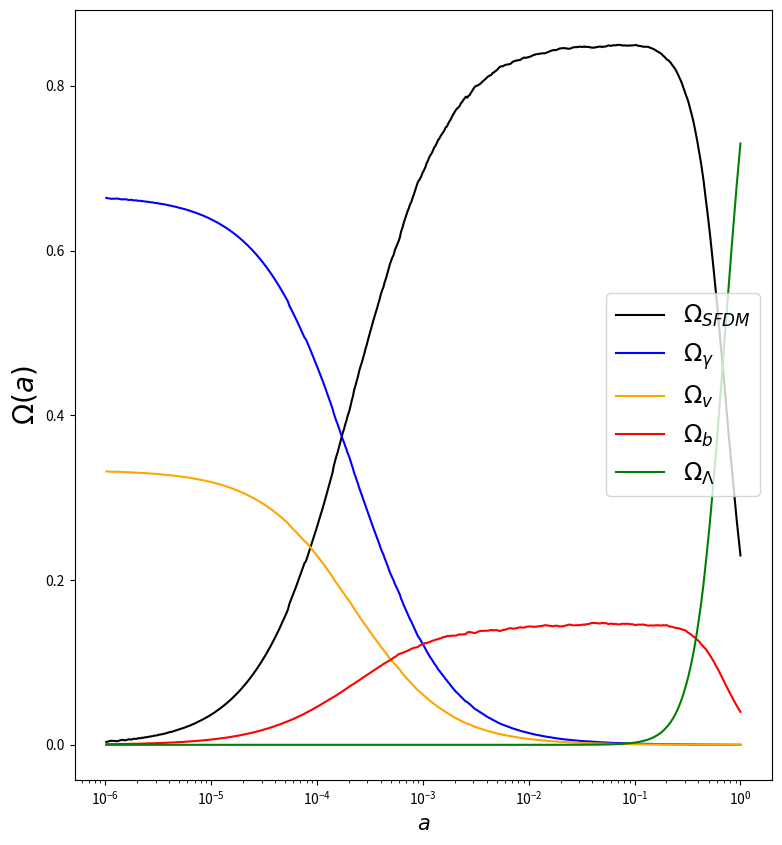
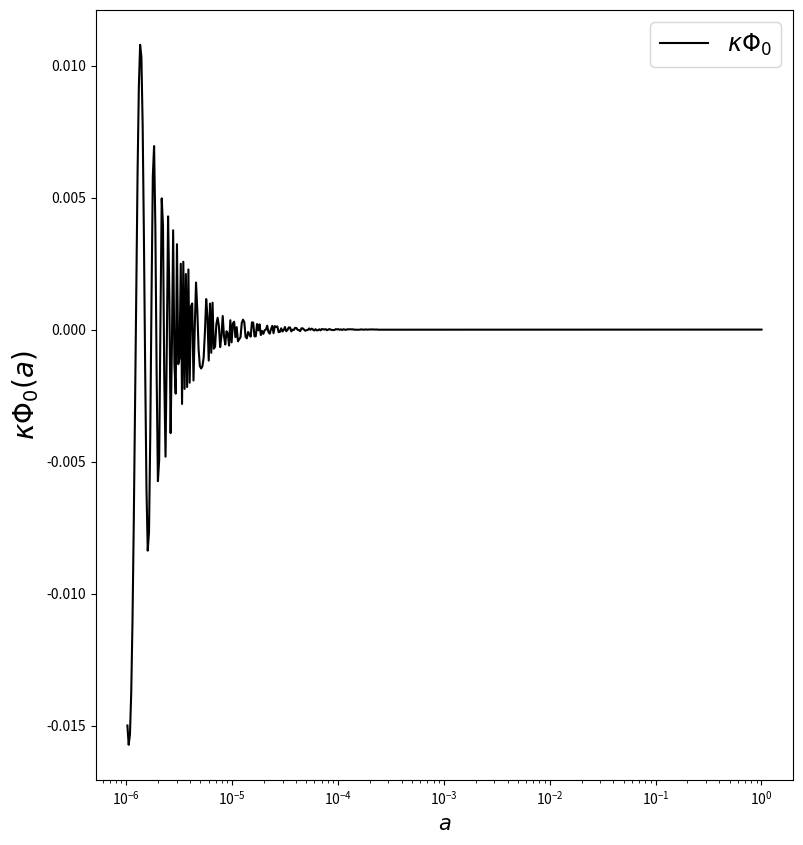
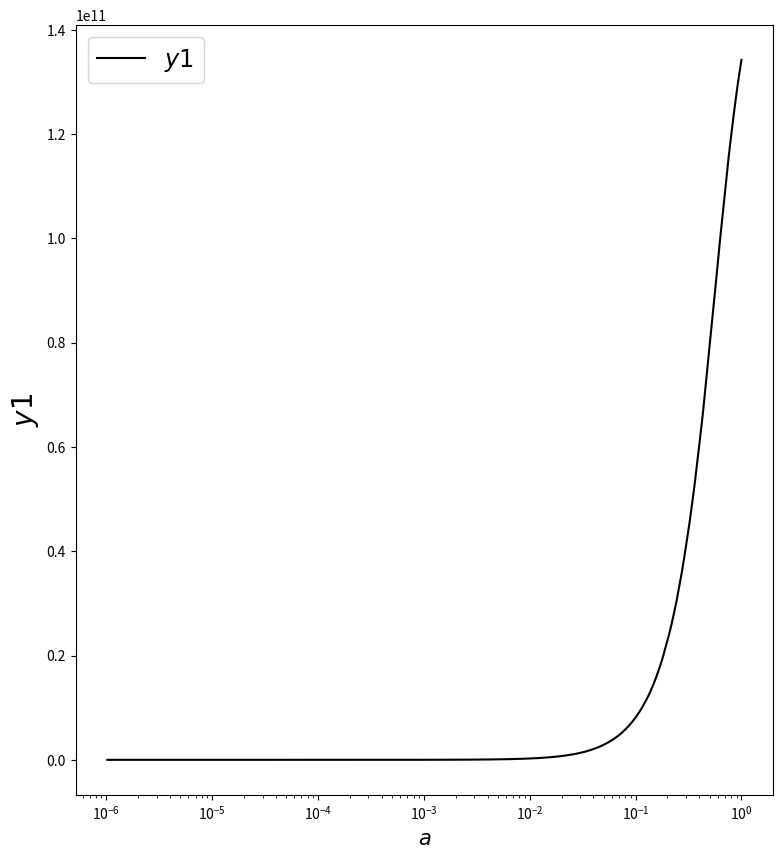
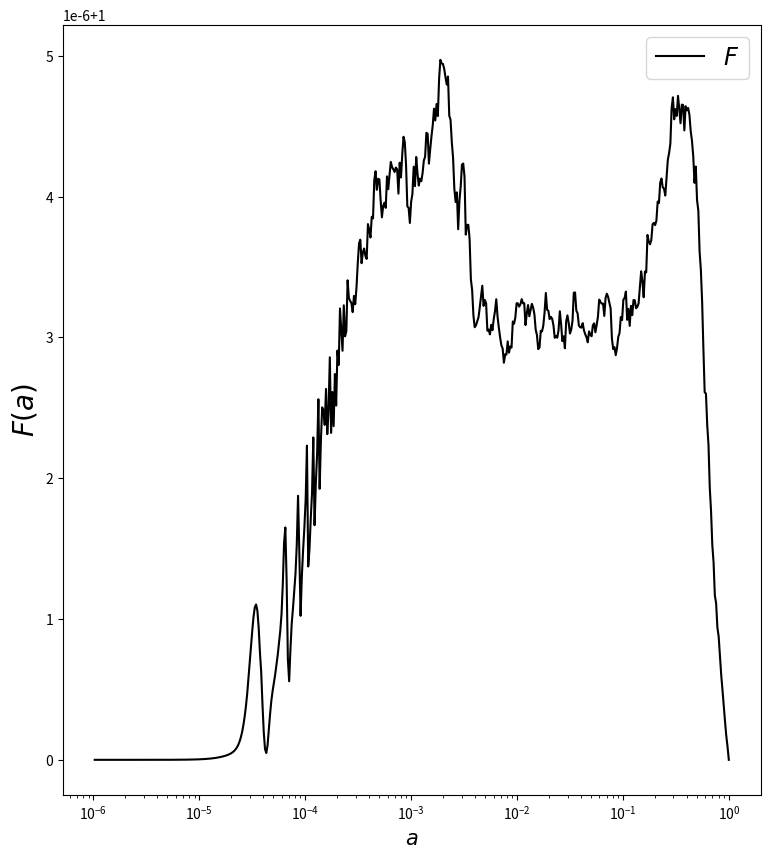
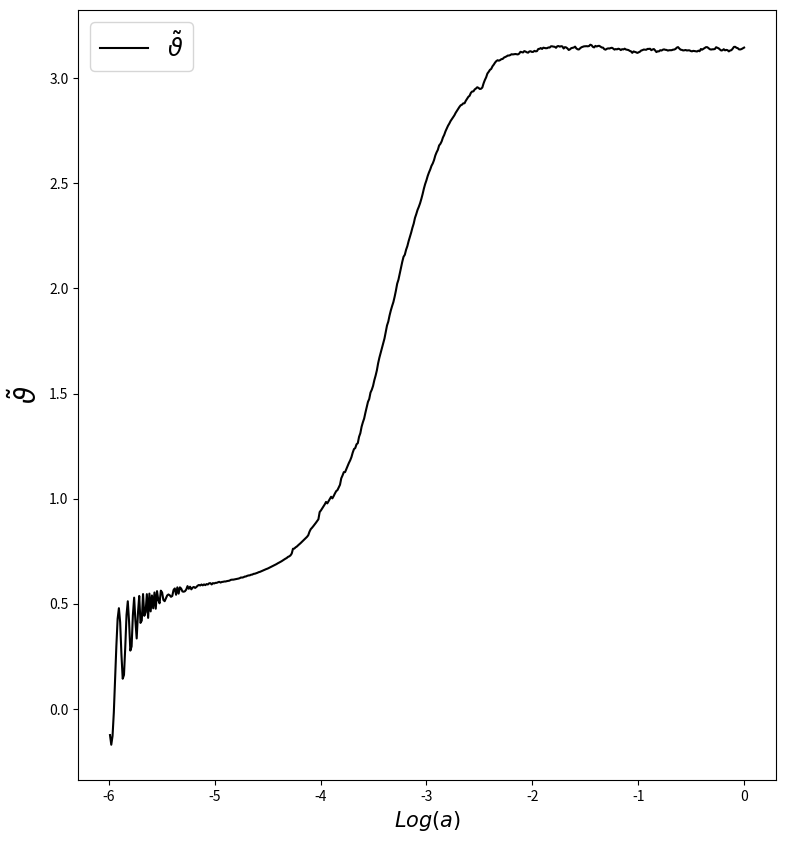
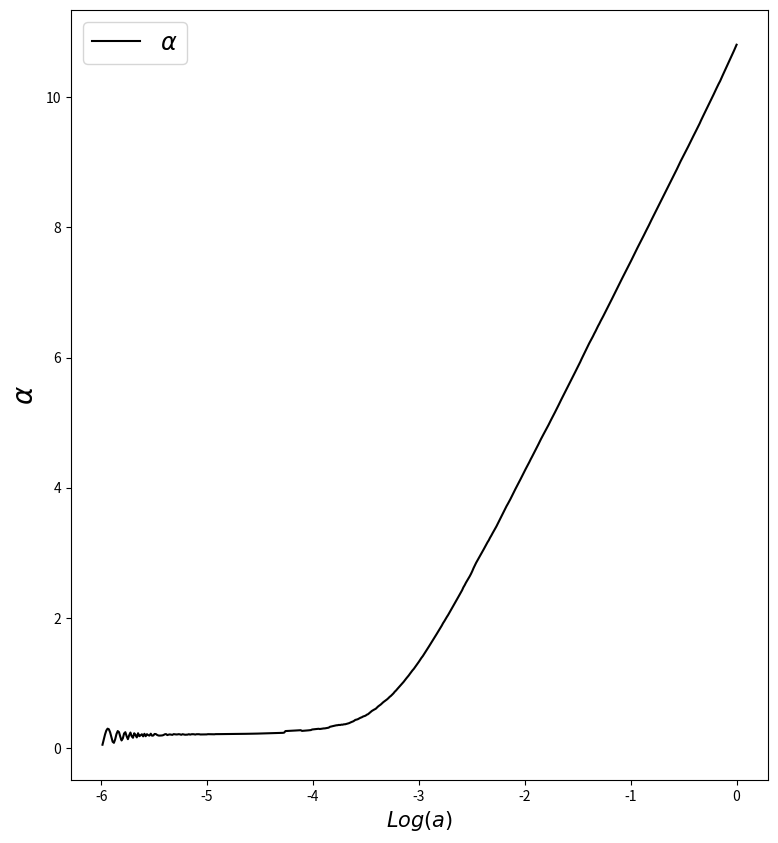

The matplotlib source for these figures, in order:
'''

Scalar Field Dark Matter with the Alma-Ureña (2016) system of equations.

Solution of the SFDM model equations. Good solving parameters: NP = 10000000 and mass = 1.e-22 
The density parameters of the components of the universe are calculated solving the dynamical equations using the ABMM4 method.

[redacted]

'''

import numpy as np
import matplotlib.pyplot as plt
import math
import time

class DarkM:
    def __init__(self):

        # System Constants
        self.mass = 1.e-22                  # Scalar field mass in eV
        self.H0   = 1.49e-33                # Hubble parameter in eV
        self.y1_0 = 2.* self.mass/self.H0   # Mass to Hubble Ratio
        self.km   = 1.e-12                  # Wavenumber to Mass Ratio

        # Initial Conditions
        self.Th_0   = 0.        # x1: Th Theta 
        self.OmDM_0 = 0.22994   # x2: Om Omega_DM
        self.z_0    = 0.00004   # x3:  z Radiation 
        self.nu_0   = 0.00002   # x4: nu Neutrinos 
        self.b_0    = 0.04      # x5:  b Baryons
        self.OmDE_0 = 0.73      # x6:  l Lambda

        self.h0     = 0.        # x8:   h Metric Contiunity
        self.dh0    = 0.        # x9:  h' Diff. Metric Contiunity
        self.nu0    = 0.        # x10: th Pert. Oscillation
        self.alpha0 = 0.        # x11:  a Pert. Amplitude

        # Scale factor range
        self.NP = 100000
        self.Ni = np.log(1.e-0)
        self.Nf = np.log(1.e-6)
        self.d  = (self.Nf - self.Ni)/ self.NP
        self.t  = [self.Ni + self.d* i for i in np.arange(self.NP)]

        # Background Results
        self.BGND = self.solver_bg()

    # Runge-Kutta 4 initialices the method ABM4
    def rk4(self, func, y_0, t, z):
        y = np.zeros([4, len(y_0)])
        y[0] = y_0

        for i, t_i in enumerate(t[:3]):

            h = self.d 
            k_1 = func(t_i, y[i], z[i])
            k_2 = func(t_i + h/2., y[i] + h/2.* k_1, z[i])
            k_3 = func(t_i + h/2., y[i] + h/2.* k_2, z[i])
            k_4 = func(t_i + h, y[i] + h* k_3, z[i])

            y[i+1] = y[i] + h/6.* (k_1 + 2.* k_2 + 2.* k_3 + k_4) # RK4 step

        return y

    # Adams-Bashforth 4/Moulton 4 Step Predictor/Corrector
    def ABM4(self, func, y_0, t, z):
        y = np.zeros([len(t), len(y_0)])
        
        # First 4 steps found w/ RK4 
        y[0:4] = self.rk4(func, y_0, t, z)
        k_1 = func(t[2], y[2], z[2])
        k_2 = func(t[1], y[1], z[1])
        k_3 = func(t[0], y[0], z[0])

        print("{:<20}\t{:<20}\t{:<20}\t{:<20}".format("E-FOLDING", "FRIEDMANN", "ANG", "AMP"))

        for i in range(3, self.NP - 1):

            # Prints N, F, and Ang-Mod Variables
            if i % 50000 == 0 and func == self.RHS_bg:
                print("{:<10}\t{:<10}\t{:<10}\t{:<10}".format(t[i], y[i,1] + y[i,2]**2 + y[i,3]**2 + y[i,4]**2 + y[i,5]**2, y[i,0], y[i,1]))
            elif i % 50000 == 0 and func == self.RHS_pb:
                print("{:<10}\t{:<10}\t{:<10}\t{:<10}".format(t[i], z[i,1] + z[i,2]**2 + z[i,3]**2 + z[i,4]**2 + z[i,5]**2, y[i,2], y[i,3]))

            h   = self.d
            k_4 = k_3
            k_3 = k_2
            k_2 = k_1
            k_1 = func(t[i], y[i], z[i])
            #Adams-Bashforth predictor
            y[i+1] = y[i] + h* (55.* k_1 - 59.* k_2 + 37.* k_3 - 9.* k_4)/24.
            k_0    = func(t[i+1], y[i+1], z[i+1])
            #Adams-Moulton corrector
            y[i+1] = y[i] + h* (9.* k_0 + 19.* k_1 - 5.* k_2 + k_3)/24.

        return y

    # Initial conditions from today cosmological observations
    def solver_bg(self):
        y0 = np.array([np.sqrt(self.Th_0),       
                       self.OmDM_0,           
                       np.sqrt(self.z_0),  
                       np.sqrt(self.nu_0),  
                       np.sqrt(self.b_0),     
                       np.sqrt(self.OmDE_0),     
                       self.y1_0
                       ])        

        # Solve the SoE with the ABM4 or RK4 algorithms
        y_result = self.ABM4(self.RHS_bg, y0, self.t, np.zeros(self.NP))
        #y_result = self.rk4(self.RHS, y0, self.t)

        return y_result

    # System of Equations: Background
    def RHS_bg(self, t, y, z):
        x1, x2, x3, x4, x5, x6, x7 = y

        CTer = 4./3.
        Pe   = 2.* x2* np.sin(x1/2.)**2 + CTer* x3**2 + CTer* x4**2 + x5**2

        return np.array([
                        # Background
                        -3* np.sin(x1) + x7,
                        3* (Pe - 1. + np.cos(x1))* x2,
                        1.5* x3* (Pe - CTer),
                        1.5* x4* (Pe - CTer),
                        1.5* x5* (Pe - 1.),
                        1.5* x6* Pe,
                        1.5* x7* Pe
                        ])

    # Initial conditions from VERIFY
    def solver_pb(self):
        y0 = np.array([self.h0,
                       self.dh0,
                       self.nu0,
                       self.alpha0])        

        # Solve the SoE with the ABM4 or RK4 algorithms
        y_result = self.ABM4(self.RHS_pb, y0, self.t[::-1], self.BGND[::-1])
        #y_result = self.rk4(self.RHS, y0, self.t)

        return y_result

    # System of Equations: Perturbations
    def RHS_pb(self, t, y, z):
        x8, x9, x10, x11 = y
        x1, x2, x3, x4, x5, x6, x7 = z

        CTer = 4./3.
        Pe   = 2.* x2* np.sin(x1/2.)**2 + CTer* x3**2 + CTer* x4**2 + x5**2
        km   = self.km 
        w    = km**2* x7* np.exp(-2*t)/2.

        return np.array([
                        # Perturbations
                        x9,
                        (1.5* Pe - 2.)* x9 + 6.* x2* np.exp(x11)* np.sin(x1/2.)* np.cos((x1 - x10)/2.),
                        -3.* (np.sin(x1) + np.sin(x1 - x10)) - w* (1 - np.cos(x1 - x10)) + np.exp(-x11)* x9* (np.cos(x10/2.) - np.cos(x1 - x10/2.)),
                        -(3/2.)* (np.cos(x1 - x10) + np.cos(x1)) - w* np.sin(x1 - x10)/2. + np.exp(-x11)* x9* (np.sin(x10/2.) + np.sin(x1 - x10/2.))/2.
                        ])

    # Plotting Function
    def plot(self):
        # Save the BG and PB results as lists
        z1, z2, z3, z4, z5, z6, z7 = self.BGND.T
        z8, z9, z10, z11 = self.solver_pb().T

        fig3 = plt.figure(figsize=(9,10))   
        ax3  = fig3.add_subplot(111)         

        fig2 = plt.figure(figsize=(9,10)) 
        ax2  = fig2.add_subplot(111)       

        fig8 = plt.figure(figsize=(9,10)) 
        ax8  = fig8.add_subplot(111)       

        fig9 = plt.figure(figsize=(9,10)) 
        ax9  = fig9.add_subplot(111)       

        fig10 = plt.figure(figsize=(9,10)) 
        ax10  = fig10.add_subplot(111)       

        fig11 = plt.figure(figsize=(9,10)) 
        ax11  = fig11.add_subplot(111)       

        i = 0
        tiempo = w1 = w2 = w3 = w4 = w5 = w6 = w7 = w8 = w9 = w10 = w11 = np.array([])

        for t, aux1, aux2, aux3, aux4, aux5, aux6, aux7, aux8, aux9, aux10, aux11  in zip(self.t, z1, z2, z3, z4, z5, z6, z7, z8[::-1], z9[::-1], z10[::-1], z11[::-1]):
            #Resolucion de las graficas
            if i % 200 == 0:
               tiempo = np.append(tiempo, np.exp(t))  # Scale factor from e-folding N
               w1  = np.append(w1, aux1)
               w2  = np.append(w2, aux2)
               w3  = np.append(w3, aux3)
               w4  = np.append(w4, aux4)
               w5  = np.append(w5, aux5)
               w6  = np.append(w6, aux6)
               w7  = np.append(w7, aux7)
               w8  = np.append(w8, aux8)
               w9  = np.append(w9, aux9)
               w10 = np.append(w10, aux10)
               w11 = np.append(w11, aux11)
            i += 1

        # Background Scalar Field
        ax2.semilogx(tiempo, -2* np.sqrt(6.)* np.sqrt(w2)* np.cos(w1/2.)/w7, 'black', label=r"$\kappa\Phi_0$")
        ax2.set_ylabel(r'$\kappa\Phi_0(a)$', fontsize=20)
        ax2.set_xlabel(r'$a$', fontsize=15)
        ax2.legend(loc = 'best', fontsize = 'xx-large')
        fig2.savefig('Phi0.pdf')
        #plt.show()

        #Dark Matter
        ax3.semilogx(tiempo, w2, 'black', label=r"$\Omega_{SFDM}$")
        ax3.semilogx(tiempo, w3**2, 'blue', label=r"$\Omega_{\gamma}$")     #radiation
        ax3.semilogx(tiempo, w4**2, 'orange', label=r"$\Omega_{v}$")        #neutrinos
        ax3.semilogx(tiempo, w5**2, 'red', label=r"$\Omega_b$")             #baryons
        ax3.semilogx(tiempo, w6**2, 'green', label=r"$\Omega_{\Lambda}$")   #Lambda
        ax3.set_ylabel(r'$\Omega(a)$', fontsize=20) #original
        ax3.set_xlabel(r'$a$', fontsize=15)
        ax3.legend(loc = 'best', fontsize = 'xx-large')
        fig3.savefig('Omegas.pdf')
        #plt.show()        

        # Spurious Variable
        ax8.semilogx(tiempo, w7, 'black', label=r"$y1$")
        ax8.set_ylabel(r'$y1$', fontsize=20)
        ax8.set_xlabel(r'$a$', fontsize=15)
        ax8.legend(loc = 'best', fontsize = 'xx-large')
        fig8.savefig('y1.pdf')
        #plt.show()

        # Friedmann Restriction
        ax9.semilogx(tiempo, w2 + w3**2 + w4**2 + w5**2 + w6**2, 'black', label=r"$F$")
        ax9.set_ylabel(r'$F(a)$', fontsize=20)
        ax9.set_xlabel(r'$a$', fontsize=15)
        ax9.legend(loc = 'best', fontsize = 'xx-large')
        fig9.savefig('F.pdf')
        #plt.show()

        # Angle Difference 
        ax10.plot(np.log10(tiempo), w10, 'black', label=r"$\tilde{\vartheta}$")
        ax10.set_ylabel(r'$\tilde{\vartheta}$', fontsize=20)
        ax10.set_xlabel(r'$Log(a)$', fontsize=15)
        ax10.legend(loc = 'best', fontsize = 'xx-large')
        fig10.savefig('varth.pdf')
        #plt.show()

        # Perturbation Amplitude 
        ax11.plot(np.log10(tiempo), w11, 'black', label=r"$\alpha$")
        ax11.set_ylabel(r'$\alpha$', fontsize=20)
        ax11.set_xlabel(r'$Log(a)$', fontsize=15)
        ax11.legend(loc = 'best', fontsize = 'xx-large')
        fig11.savefig('alpha.pdf')
        #plt.show()

# Runs only if the script is self contained
if __name__ == '__main__':
    start_time = time.time()

    DM = DarkM()
    DM.plot()

    # Prints total evaluation time with 3 decimals
    print("\nEvaluation time = ", "{:.3f}".format(time.time() - start_time)," seconds")
